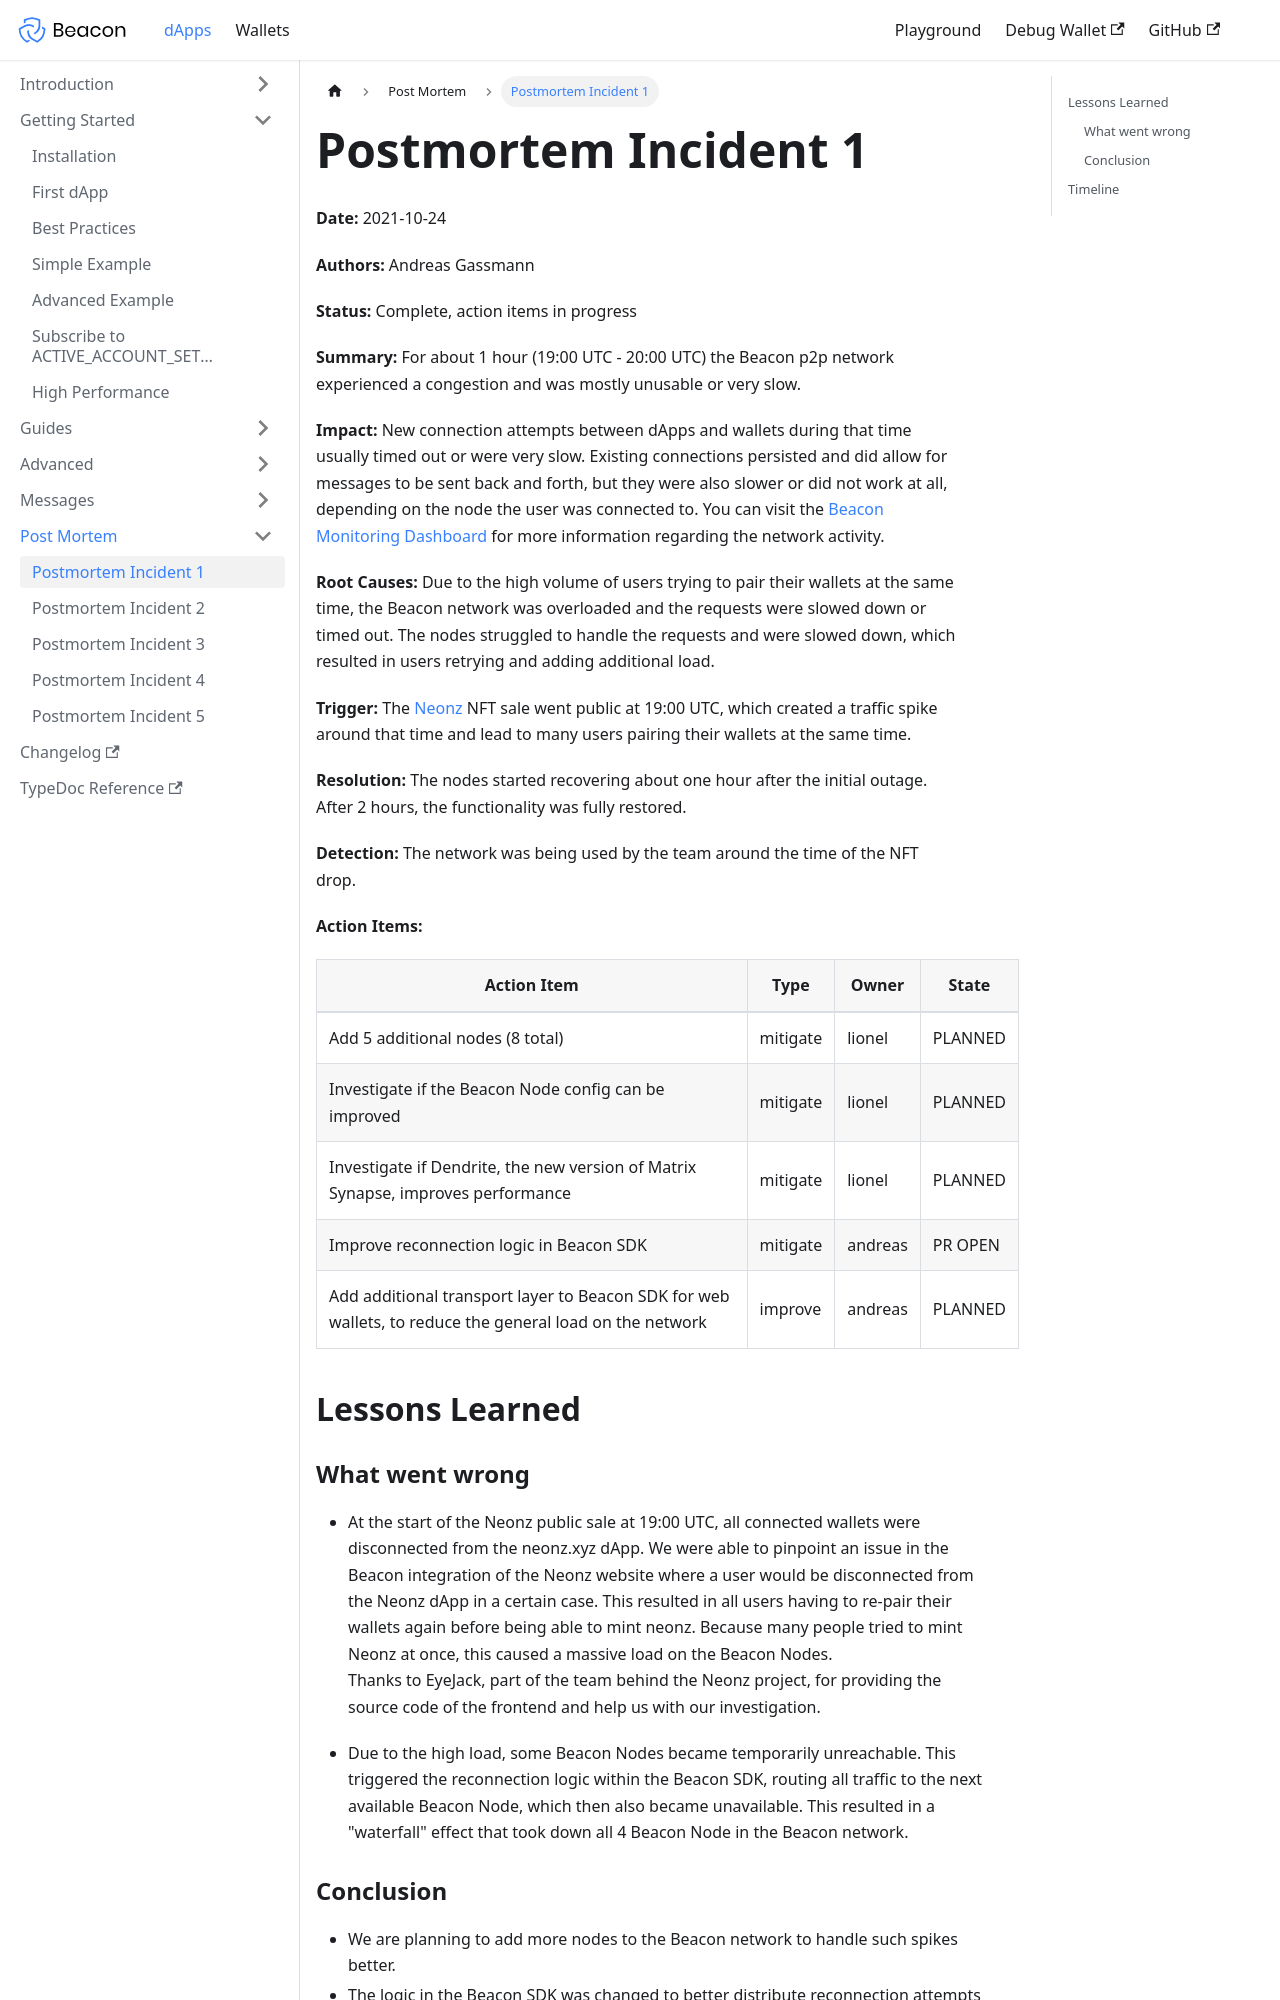

repository: airgap-it/beacon-docs · page: post-mortem/index.html · generator: docusaurus

---
title: Postmortem Incident 1
slug: /post-mortem
---

**Date:** 2021-10-24

**Authors:** Andreas Gassmann

**Status:** Complete, action items in progress

**Summary:** For about 1 hour (19:00 UTC - 20:00 UTC) the Beacon p2p network experienced a congestion and was mostly unusable or very slow.

**Impact:** New connection attempts between dApps and wallets during that time usually timed out or were very slow. Existing connections persisted and did allow for messages to be sent back and forth, but they were also slower or did not work at all, depending on the node the user was connected to. You can visit the [Beacon Monitoring Dashboard](https://status.walletbeacon.io/d/_98Bc2k7z/dashboard?orgId=1&from=1635096600000&to=1635123599000) for more information regarding the network activity.

**Root Causes:** Due to the high volume of users trying to pair their wallets at the same time, the Beacon network was overloaded and the requests were slowed down or timed out. The nodes struggled to handle the requests and were slowed down, which resulted in users retrying and adding additional load.

**Trigger:** The [Neonz](https://neonz.xyz/) NFT sale went public at 19:00 UTC, which created a traffic spike around that time and lead to many users pairing their wallets at the same time.

**Resolution:** The nodes started recovering about one hour after the initial outage. After 2 hours, the functionality was fully restored.

**Detection:** The network was being used by the team around the time of the NFT drop.

**Action Items:**

| Action Item                                                                                             | Type     | Owner   | State   |
| ------------------------------------------------------------------------------------------------------- | -------- | ------- | ------- |
| Add 5 additional nodes (8 total)                                                                        | mitigate | lionel  | PLANNED |
| Investigate if the Beacon Node config can be improved                                                   | mitigate | lionel  | PLANNED |
| Investigate if Dendrite, the new version of Matrix Synapse, improves performance                        | mitigate | lionel  | PLANNED |
| Improve reconnection logic in Beacon SDK                                                                | mitigate | andreas | PR OPEN |
| Add additional transport layer to Beacon SDK for web wallets, to reduce the general load on the network | improve  | andreas | PLANNED |

## Lessons Learned
